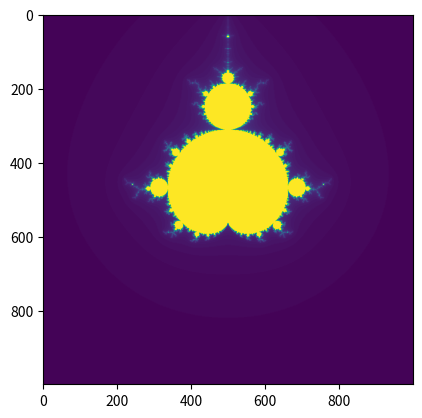

Write the Python code that produced this figure.
import math
import cmath
import numpy as np
import matplotlib.pyplot as plt

palette = {
    "green": "8bbf9f",
    "blue": "83bcff",
    "midnight": " 124559",
    "violet": "59344f",
    "crayola": "EE204D"
}
    
def mandelbrot(c, num_set):
    z = 0
    for i in range(num_set):
        z = z**2 + c
        if abs(z) > 100:
            return i
    return num_set

def plot_mandelbrot():
    x = np.linspace(-2, 2, 1000)
    y = np.linspace(-2, 2, 1000)
    mandelbrot_set = np.zeros((len(y), len(x)))
    
    for i, x_coord in enumerate(x):
        for j, y_coord in enumerate(y):
            c = complex(x_coord, y_coord)
            val = mandelbrot(c, 100)
            mandelbrot_set[i, j] = val
    
    plt.imshow(mandelbrot_set, cmap='viridis')
    plt.show()
            
plot_mandelbrot()